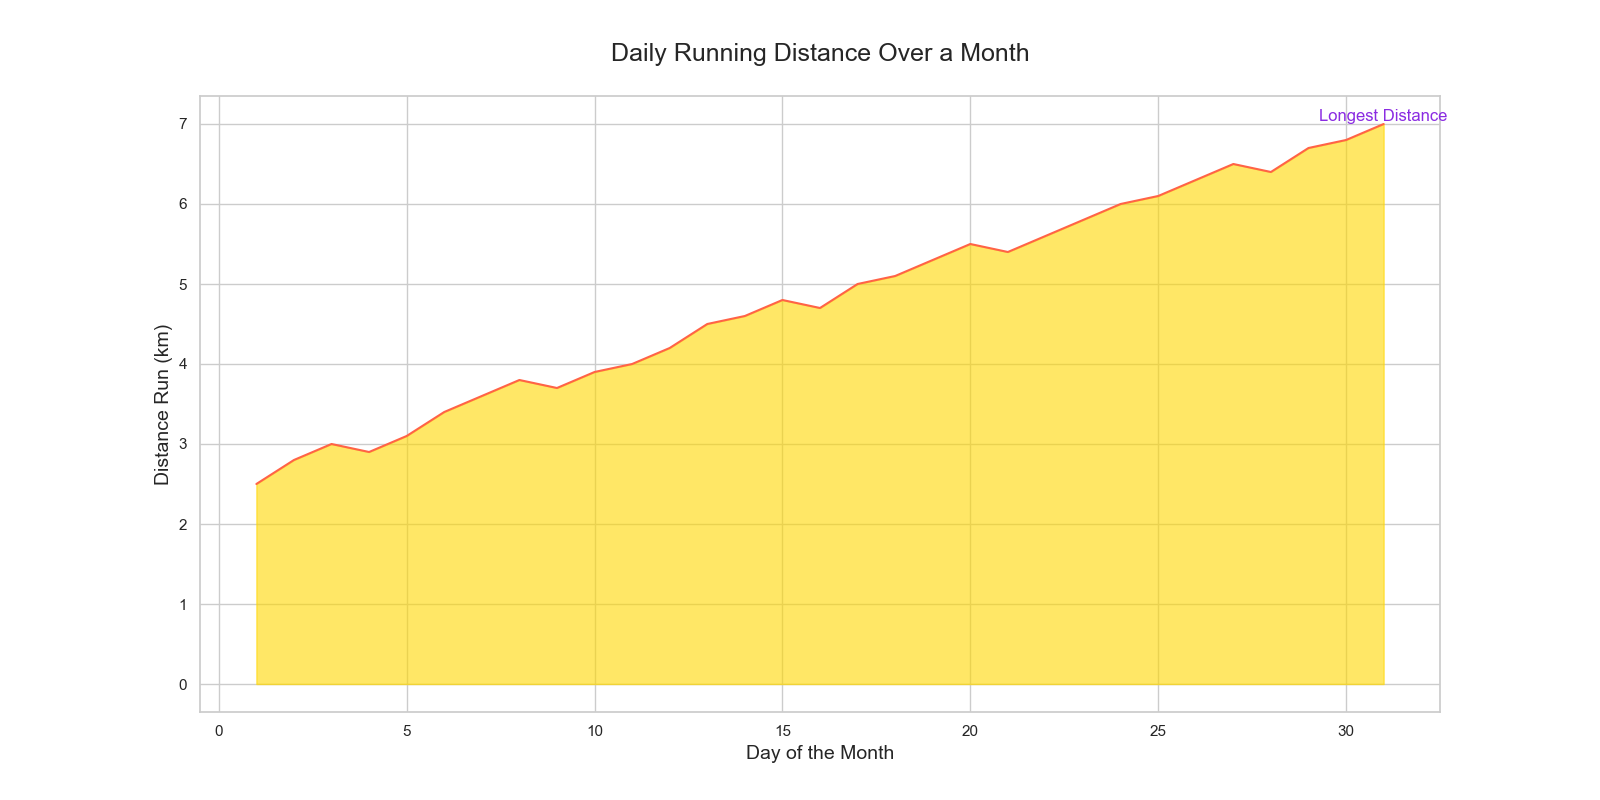

Source data for this figure (header and first rows):
Day, DistanceRun
1, 2.5
2, 2.8
3, 3.0
4, 2.9
5, 3.1
6, 3.4
7, 3.6
8, 3.8
9, 3.7
10, 3.9
11, 4.0
12, 4.2
13, 4.5
14, 4.6
15, 4.8
16, 4.7
17, 5.0
18, 5.1
19, 5.3
20, 5.5
21, 5.4
22, 5.6
23, 5.8
24, 6.0
25, 6.1
26, 6.3
27, 6.5
28, 6.4
29, 6.7
30, 6.8
31, 7.0
